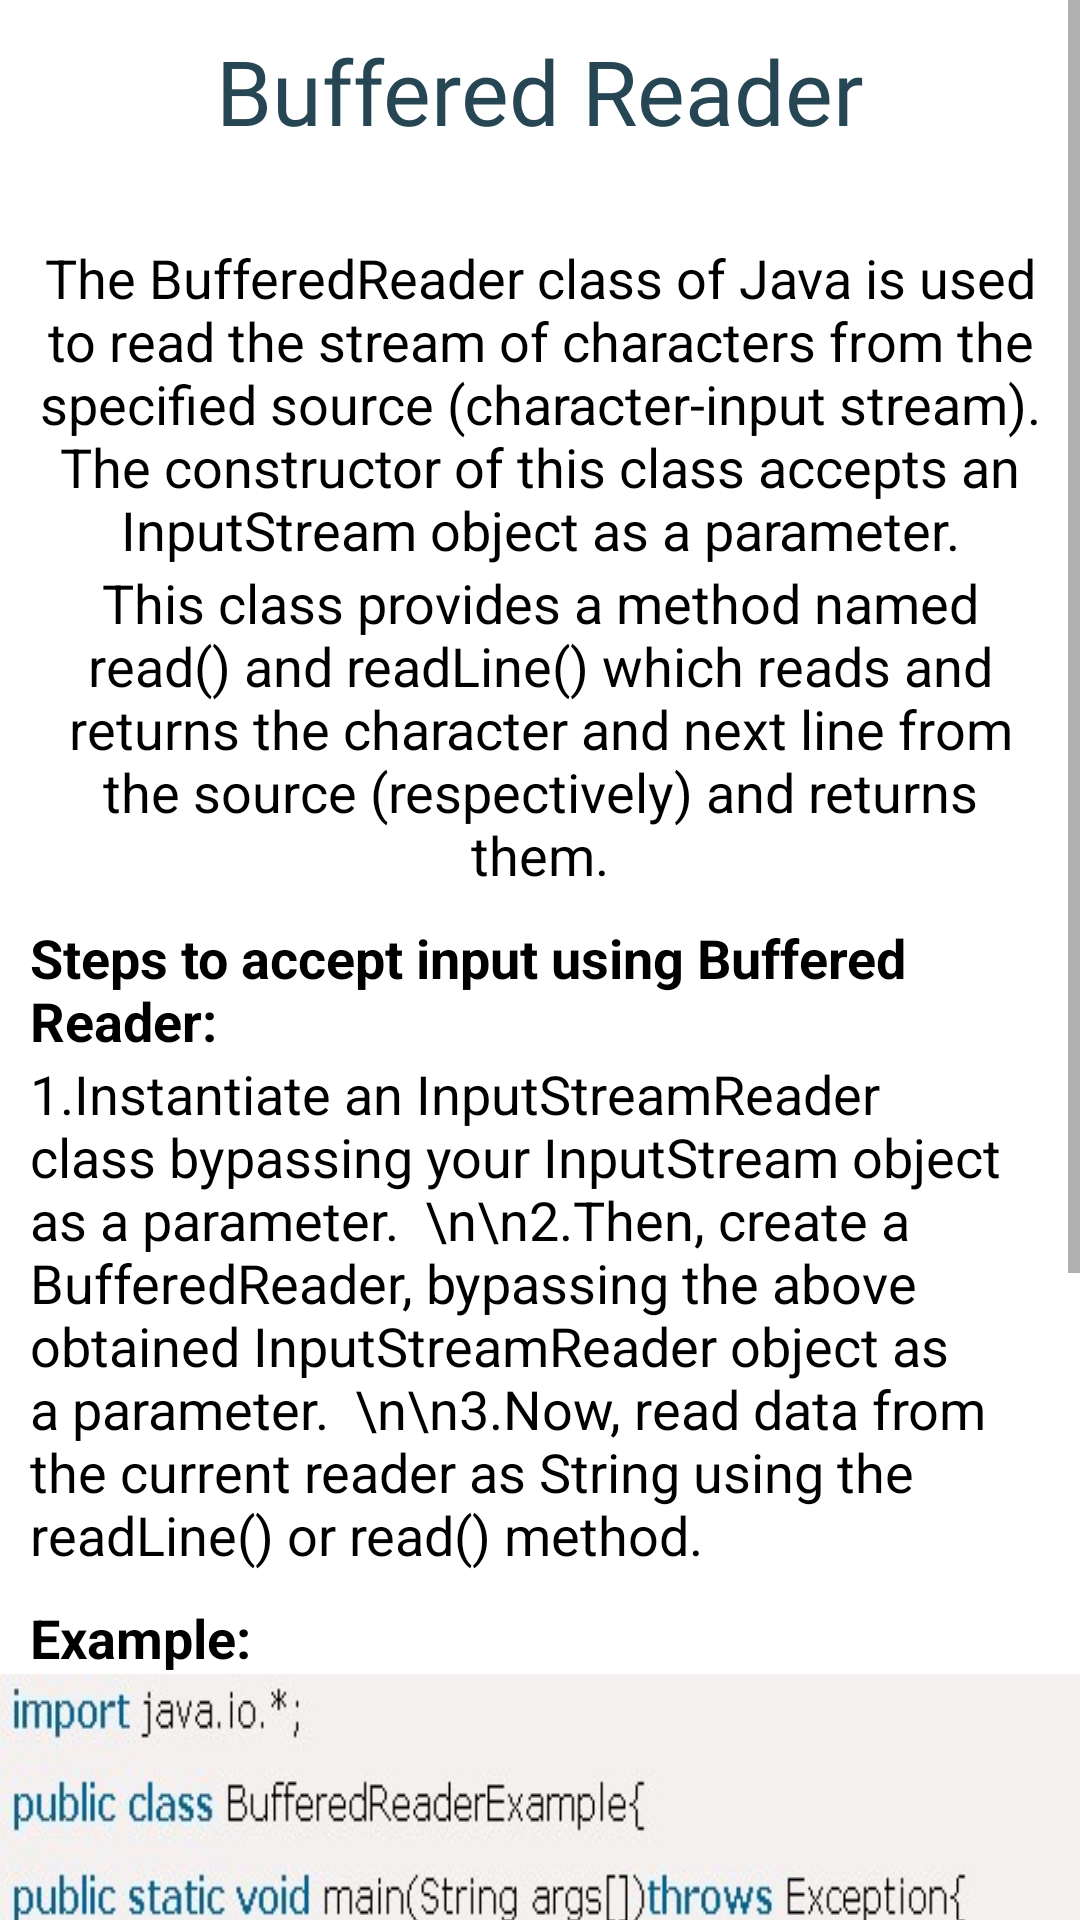

Write the Android layout XML for this screen, with the resource values it uses.
<!-- AndroidManifest.xml: application theme Theme.CodeJava -->
<!-- res/layout/fragment_buffered.xml -->
<?xml version="1.0" encoding="utf-8"?>
<FrameLayout xmlns:android="http://schemas.android.com/apk/res/android"
    xmlns:tools="http://schemas.android.com/tools"
    android:layout_width="match_parent"
    android:layout_height="match_parent"
    android:background="@color/white"
    tools:context=".fragments.BufferedFragment">

    <ScrollView
        android:layout_width="match_parent"
        android:layout_height="match_parent">

        <LinearLayout
            android:layout_width="match_parent"
            android:layout_height="wrap_content"
            android:orientation="vertical">

            <TextView
                android:id="@+id/textView119"
                android:layout_width="match_parent"
                android:layout_height="wrap_content"
                android:layout_marginTop="10dp"
                android:fontFamily="@font/aclonica"
                android:gravity="center"
                android:text="@string/buffered_reader"
                android:textColor="@color/master"
                android:textSize="30sp" />

            <TextView
                android:id="@+id/textView121"
                android:layout_width="match_parent"
                android:layout_height="wrap_content"
                android:layout_marginStart="10dp"
                android:layout_marginTop="30dp"
                android:layout_marginEnd="10dp"
                android:gravity="center"
                android:text="The BufferedReader class of Java is used to read the stream of characters from the specified source (character-input stream). The constructor of this class accepts an InputStream object as a parameter."
                android:textColor="#000000"
                android:textSize="18sp" />

            <TextView
                android:id="@+id/textView122"
                android:layout_width="match_parent"
                android:layout_height="wrap_content"
                android:layout_marginStart="10dp"
                android:layout_marginEnd="10dp"
                android:gravity="center"
                android:text="This class provides a method named read() and readLine() which reads and returns the character and next line from the source (respectively) and returns them."
                android:textColor="#000000"
                android:textSize="18sp" />

            <TextView
                android:id="@+id/textView123"
                android:layout_width="match_parent"
                android:layout_height="wrap_content"
                android:layout_marginStart="10dp"
                android:layout_marginTop="10dp"
                android:layout_marginEnd="10dp"
                android:text="Steps to accept input using Buffered Reader:"
                android:textColor="#000000"
                android:textSize="18sp"
                android:textStyle="bold" />

            <TextView
                android:id="@+id/textView124"
                android:layout_width="match_parent"
                android:layout_height="wrap_content"
                android:layout_marginStart="10dp"
                android:layout_marginEnd="10dp"
                android:text="1.Instantiate an InputStreamReader class bypassing your InputStream object as a parameter.  \n\n2.Then, create a BufferedReader, bypassing the above obtained InputStreamReader object as a parameter.  \n\n3.Now, read data from the current reader as String using the readLine() or read() method."
                android:textColor="#000000"
                android:textSize="18sp" />

            <TextView
                android:id="@+id/textView125"
                android:layout_width="match_parent"
                android:layout_height="wrap_content"
                android:layout_marginStart="10dp"
                android:layout_marginTop="10dp"
                android:layout_marginEnd="10dp"
                android:text="Example:"
                android:textColor="#000000"
                android:textSize="18sp"
                android:textStyle="bold" />

            <ImageView
                android:id="@+id/buffeg"
                android:layout_width="match_parent"
                android:layout_height="wrap_content"
                android:contentDescription="@string/image"
                android:scaleType="fitXY"
                android:src="@drawable/buffeg" />

            <TextView
                android:id="@+id/textView126"
                android:layout_width="match_parent"
                android:layout_height="wrap_content"
                android:layout_marginStart="10dp"
                android:layout_marginTop="15dp"
                android:layout_marginEnd="10dp"
                android:text="NOTE:  Buffered Reader Only Accepts the String Input. So if we want integer of float inputs we need to use Wrapper Classes respectively."
                android:textColor="#000000"
                android:textSize="18sp"
                android:textStyle="bold" />
        </LinearLayout>
    </ScrollView>
</FrameLayout>
<!-- resources referenced by this layout -->
<resources>
  <color name="master">#264653</color>
  <color name="white">#FFFFFFFF</color>
  <!-- drawable buffeg: jpg bitmap (drawable, 40089 bytes) -->
  <string name="buffered_reader">Buffered Reader</string>
  <string name="image">image</string>
  <style name="Theme.CodeJava" parent="Theme.MaterialComponents.DayNight.NoActionBar">
          
          <item name="colorPrimary">@color/master</item>
          <item name="colorPrimaryVariant">@color/bg</item>
          <item name="colorOnPrimary">@color/white</item>
          
          <item name="colorSecondary">@color/slave</item>
          <item name="colorSecondaryVariant">#B6573F</item>
          <item name="colorOnSecondary">@color/white</item>
          
          <item name="android:statusBarColor" tools:targetApi="l">@color/master</item>
          
      </style>
  <color name="bg">#18282E</color>
  <color name="slave">#e76f51</color>
</resources>
